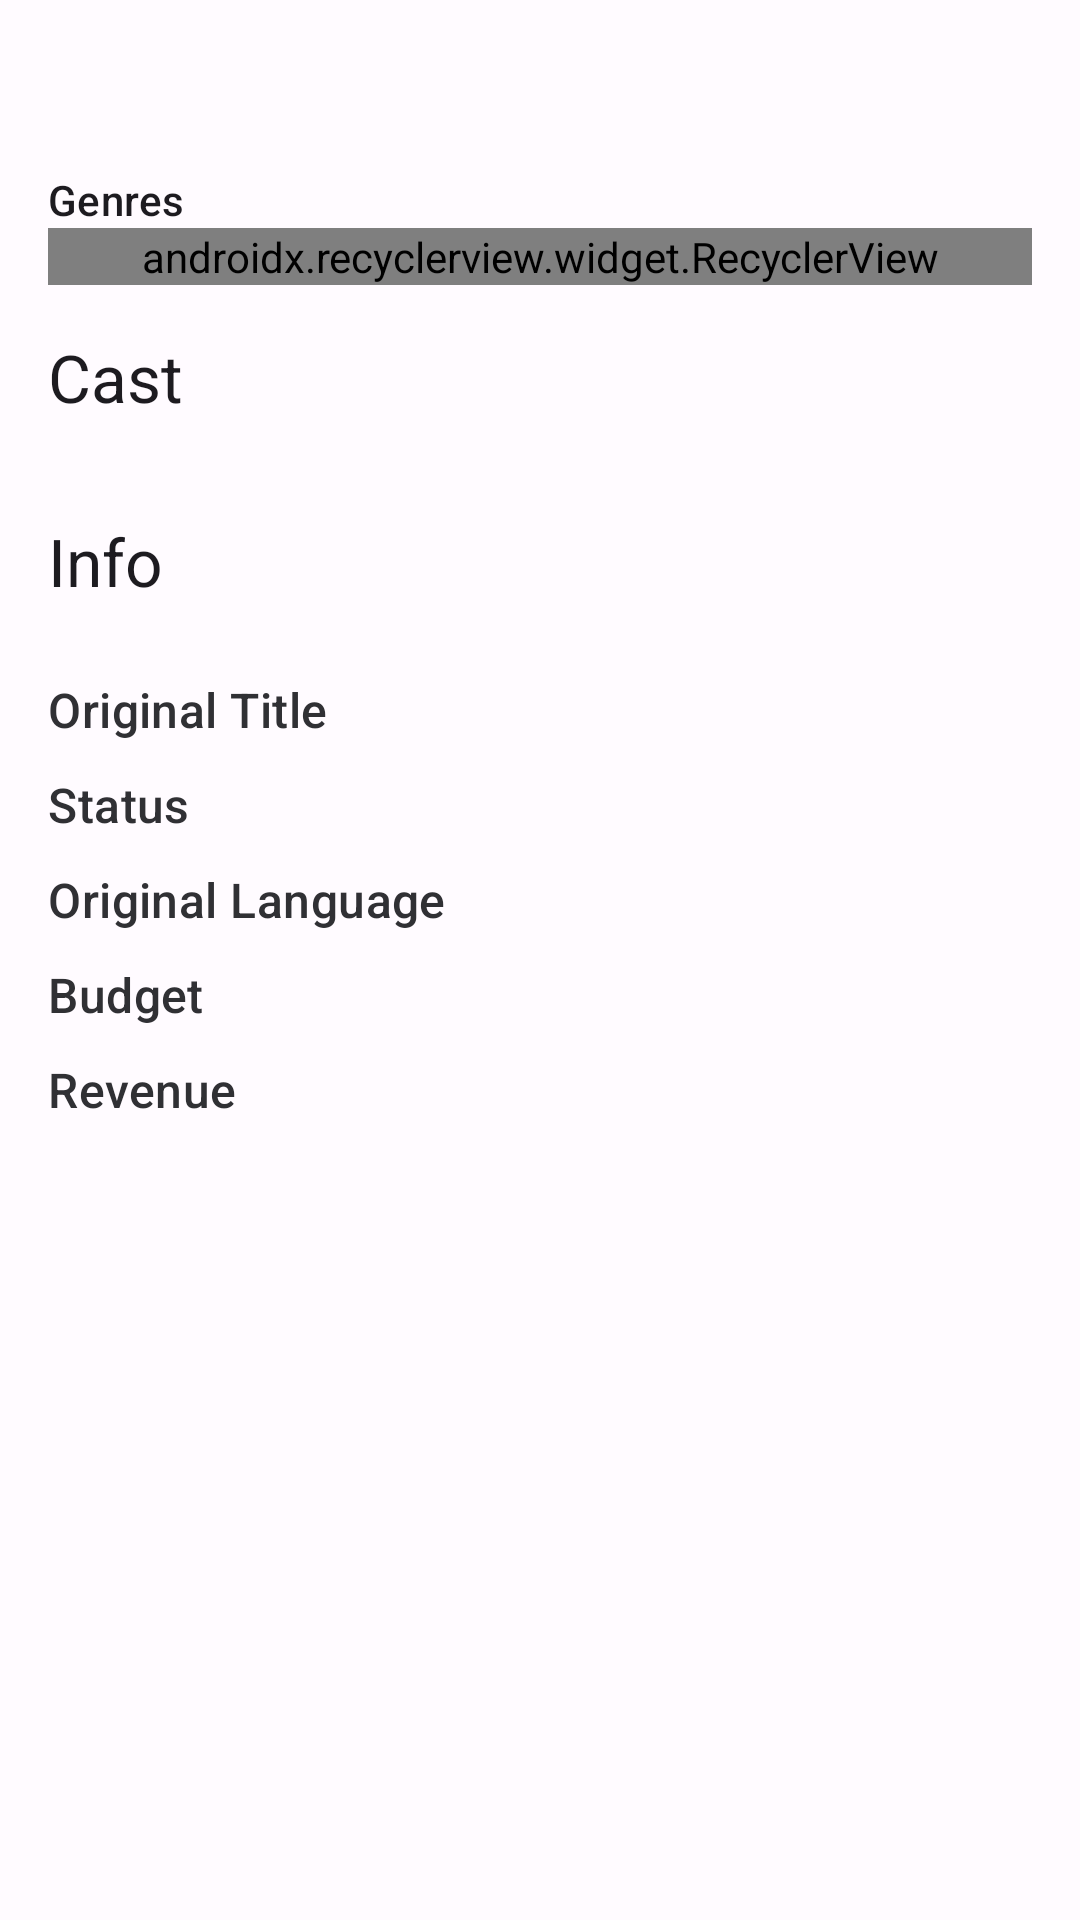

The Android layout XML behind this screen, and the referenced resources:
<!-- AndroidManifest.xml: application theme CryptoMovies -->
<!-- res/layout/movie_detail_info_view.xml -->
<?xml version="1.0" encoding="utf-8"?>
<androidx.constraintlayout.widget.ConstraintLayout xmlns:android="http://schemas.android.com/apk/res/android"
    xmlns:app="http://schemas.android.com/apk/res-auto"
    xmlns:tools="http://schemas.android.com/tools"
    android:layout_width="match_parent"
    android:layout_height="match_parent"
    android:paddingBottom="@dimen/margin_24dp">

    <TextView
        android:id="@+id/movieOverview"
        style="@style/TextAppearance.AppCompat.Body2"
        android:layout_width="0dp"
        android:layout_height="wrap_content"
        android:layout_marginHorizontal="@dimen/margin_16dp"
        android:layout_marginTop="24dp"
        android:ellipsize="end"
        android:maxLines="3"
        android:textColor="@color/md_theme_dark_outline"
        app:layout_constraintEnd_toEndOf="parent"
        app:layout_constraintStart_toStartOf="parent"
        app:layout_constraintTop_toTopOf="parent"
        tools:text="Peter Parker is unmasked and no longer able to separate his normal life from the high-stakes of being a super-hero. When he asks for help from Doctor Strange the stakes..." />

    <TextView
        android:id="@+id/genresLabel"
        style="@style/TextAppearance.MaterialComponents.Subtitle2"
        android:layout_width="0dp"
        android:layout_height="wrap_content"
        android:layout_marginHorizontal="@dimen/margin_16dp"
        android:layout_marginTop="@dimen/margin_14dp"
        android:text="@string/genres_text"
        app:layout_constraintEnd_toEndOf="parent"
        app:layout_constraintStart_toStartOf="parent"
        app:layout_constraintTop_toBottomOf="@id/movieOverview" />

    <androidx.recyclerview.widget.RecyclerView
        android:id="@+id/genresRecyclerView"
        android:layout_width="match_parent"
        android:layout_height="wrap_content"
        android:layout_marginHorizontal="@dimen/margin_16dp"
        android:orientation="horizontal"
        app:layoutManager="com.google.android.flexbox.FlexboxLayoutManager"
        app:layout_constraintEnd_toEndOf="parent"
        app:layout_constraintStart_toStartOf="parent"
        app:layout_constraintTop_toBottomOf="@id/genresLabel"
        tools:itemCount="3"
        tools:listitem="@layout/item_genres" />

    <TextView
        android:id="@+id/castLabel"
        style="@style/TextAppearance.Material3.TitleLarge"
        android:layout_width="0dp"
        android:layout_height="wrap_content"
        android:layout_marginHorizontal="@dimen/margin_16dp"
        android:layout_marginTop="@dimen/margin_16dp"
        android:text="@string/cast_label_text"
        app:layout_constraintEnd_toEndOf="parent"
        app:layout_constraintStart_toStartOf="parent"
        app:layout_constraintTop_toBottomOf="@id/genresRecyclerView" />

    <androidx.recyclerview.widget.RecyclerView
        android:id="@+id/castRecyclerView"
        android:layout_width="match_parent"
        android:layout_height="wrap_content"
        android:layout_marginTop="@dimen/margin_16dp"
        android:orientation="horizontal"
        app:layoutManager="androidx.recyclerview.widget.LinearLayoutManager"
        app:layout_constraintEnd_toEndOf="parent"
        app:layout_constraintStart_toStartOf="parent"
        app:layout_constraintTop_toBottomOf="@id/castLabel"
        tools:itemCount="5"
        tools:listitem="@layout/item_cast" />

    <TextView
        android:id="@+id/infoLabel"
        style="@style/TextAppearance.Material3.TitleLarge"
        android:layout_width="0dp"
        android:layout_height="wrap_content"
        android:layout_marginHorizontal="@dimen/margin_16dp"
        android:layout_marginTop="@dimen/margin_16dp"
        android:text="@string/info_label_text"
        app:layout_constraintEnd_toEndOf="parent"
        app:layout_constraintStart_toStartOf="parent"
        app:layout_constraintTop_toBottomOf="@id/castRecyclerView" />

    <TextView
        android:id="@+id/originalTitle"
        style="@style/TextAppearance.Material3.TitleMedium"
        android:layout_width="0dp"
        android:layout_height="wrap_content"
        android:layout_marginStart="@dimen/margin_16dp"
        android:layout_marginTop="@dimen/margin_24dp"
        android:text="@string/original_title_label"
        android:textColor="?attr/colorSurfaceInverse"
        app:layout_constraintStart_toStartOf="parent"
        app:layout_constraintTop_toBottomOf="@id/infoLabel"
        app:layout_constraintWidth_percent="0.4" />

    <TextView
        android:id="@+id/originalTitleValue"
        style="@style/TextAppearance.Material3.TitleMedium"
        android:layout_width="0dp"
        android:layout_height="wrap_content"
        android:layout_marginEnd="@dimen/margin_16dp"
        app:layout_constraintEnd_toEndOf="parent"
        app:layout_constraintStart_toEndOf="@id/originalTitle"
        app:layout_constraintTop_toTopOf="@id/originalTitle"
        tools:text="Spider-Man: No Way Homeeeeee" />

    <TextView
        android:id="@+id/status"
        style="@style/TextAppearance.Material3.TitleMedium"
        android:layout_width="0dp"
        android:layout_height="wrap_content"
        android:layout_marginStart="@dimen/margin_16dp"
        android:text="@string/status_label"
        android:textColor="?attr/colorSurfaceInverse"
        app:layout_constraintBottom_toBottomOf="@+id/statusValue"
        app:layout_constraintStart_toStartOf="parent"
        app:layout_constraintTop_toTopOf="@+id/statusValue"
        app:layout_constraintWidth_percent="0.4" />

    <TextView
        android:id="@+id/statusValue"
        style="@style/TextAppearance.Material3.TitleMedium"
        android:layout_width="0dp"
        android:layout_height="wrap_content"
        android:layout_marginTop="@dimen/margin_10dp"
        android:layout_marginEnd="@dimen/margin_16dp"
        app:layout_constraintEnd_toEndOf="parent"
        app:layout_constraintStart_toEndOf="@id/status"
        app:layout_constraintTop_toBottomOf="@id/originalTitleValue"
        tools:text="Released" />

    <TextView
        android:id="@+id/originalLanguage"
        style="@style/TextAppearance.Material3.TitleMedium"
        android:layout_width="0dp"
        android:layout_height="wrap_content"
        android:layout_marginStart="@dimen/margin_16dp"
        android:layout_marginTop="@dimen/margin_10dp"
        android:text="@string/original_language_label"
        android:textColor="?attr/colorSurfaceInverse"
        app:layout_constraintStart_toStartOf="parent"
        app:layout_constraintTop_toBottomOf="@id/statusValue"
        app:layout_constraintWidth_percent="0.4" />

    <TextView
        android:id="@+id/originalLanguageValue"
        style="@style/TextAppearance.Material3.TitleMedium"
        android:layout_width="0dp"
        android:layout_height="wrap_content"
        android:layout_marginEnd="@dimen/margin_16dp"
        app:layout_constraintEnd_toEndOf="parent"
        app:layout_constraintStart_toEndOf="@id/originalLanguage"
        app:layout_constraintTop_toTopOf="@id/originalLanguage"
        tools:text="En" />

    <TextView
        android:id="@+id/budget"
        style="@style/TextAppearance.Material3.TitleMedium"
        android:layout_width="0dp"
        android:layout_height="wrap_content"
        android:layout_marginStart="@dimen/margin_16dp"
        android:layout_marginTop="@dimen/margin_10dp"
        android:text="@string/budget_label"
        android:textColor="?attr/colorSurfaceInverse"
        app:layout_constraintStart_toStartOf="parent"
        app:layout_constraintTop_toBottomOf="@id/originalLanguage"
        app:layout_constraintWidth_percent="0.4" />

    <TextView
        android:id="@+id/budgetValue"
        style="@style/TextAppearance.Material3.TitleMedium"
        android:layout_width="0dp"
        android:layout_height="wrap_content"
        android:layout_marginEnd="@dimen/margin_16dp"
        app:layout_constraintEnd_toEndOf="parent"
        app:layout_constraintStart_toEndOf="@id/budget"
        app:layout_constraintTop_toTopOf="@id/budget"
        tools:text="$75,000,000" />

    <TextView
        android:id="@+id/revenue"
        style="@style/TextAppearance.Material3.TitleMedium"
        android:layout_width="0dp"
        android:layout_height="wrap_content"
        android:layout_marginStart="@dimen/margin_16dp"
        android:layout_marginTop="@dimen/margin_10dp"
        android:text="@string/revenue_label"
        android:textColor="?attr/colorSurfaceInverse"
        app:layout_constraintBottom_toBottomOf="@id/revenueValue"
        app:layout_constraintStart_toStartOf="parent"
        app:layout_constraintTop_toBottomOf="@id/budget"
        app:layout_constraintWidth_percent="0.4" />

    <TextView
        android:id="@+id/revenueValue"
        style="@style/TextAppearance.Material3.TitleMedium"
        android:layout_width="0dp"
        android:layout_height="wrap_content"
        android:layout_marginEnd="@dimen/margin_16dp"
        app:layout_constraintEnd_toEndOf="parent"
        app:layout_constraintStart_toEndOf="@id/revenue"
        app:layout_constraintTop_toTopOf="@id/revenue"
        tools:text="$161,000,000" />

</androidx.constraintlayout.widget.ConstraintLayout>
<!-- res/layout/item_genres.xml (included above) -->
<?xml version="1.0" encoding="utf-8"?>
<com.google.android.material.chip.Chip xmlns:android="http://schemas.android.com/apk/res/android"
    xmlns:app="http://schemas.android.com/apk/res-auto"
    xmlns:tools="http://schemas.android.com/tools"
    android:id="@+id/genresChip"
    style="@style/Widget.Material3.Chip.Filter.Elevated"
    android:layout_width="wrap_content"
    android:layout_height="wrap_content"
    android:clickable="false"
    android:enabled="true"
    app:layout_constraintBottom_toBottomOf="parent"
    app:layout_constraintEnd_toEndOf="parent"
    app:layout_constraintStart_toStartOf="parent"
    app:layout_constraintTop_toTopOf="parent"
    tools:layout_marginHorizontal="5dp"
    tools:text="Adventure" />
<!-- res/layout/item_cast.xml (included above) -->
<?xml version="1.0" encoding="utf-8"?>
<ImageView xmlns:android="http://schemas.android.com/apk/res/android"
    xmlns:tools="http://schemas.android.com/tools"
    android:id="@+id/castImage"
    android:layout_width="@dimen/cast_image_size"
    android:layout_height="@dimen/cast_image_size"
    android:contentDescription="@string/cast_image_content_description"
    tools:layout_marginHorizontal="5dp"
    tools:src="@android:drawable/sym_def_app_icon" />
<!-- resources referenced by this layout -->
<resources>
  <color name="md_theme_dark_outline">#91909A</color>
  <dimen name="cast_image_size">70dp</dimen>
  <dimen name="margin_10dp">10dp</dimen>
  <dimen name="margin_14dp">14dp</dimen>
  <dimen name="margin_16dp">16dp</dimen>
  <dimen name="margin_24dp">24dp</dimen>
  <string name="budget_label">Budget</string>
  <string name="cast_image_content_description">Cast Image</string>
  <string name="cast_label_text">Cast</string>
  <string name="genres_text">Genres</string>
  <string name="info_label_text">Info</string>
  <string name="original_language_label">Original Language</string>
  <string name="original_title_label">Original Title</string>
  <string name="revenue_label">Revenue</string>
  <string name="status_label">Status</string>
  <color name="md_theme_light_background">#FFFBFF</color>
  <color name="md_theme_light_primary">#303DFF</color>
  <color name="md_theme_light_onPrimary">#FFFFFF</color>
  <color name="md_theme_light_primaryContainer">#DFE0FF</color>
  <color name="md_theme_light_onPrimaryContainer">#00006F</color>
  <color name="md_theme_light_secondary">#5C5D72</color>
  <color name="md_theme_light_onSecondary">#FFFFFF</color>
  <color name="md_theme_light_secondaryContainer">#E1E0FA</color>
  <color name="md_theme_light_onSecondaryContainer">#191A2C</color>
  <color name="md_theme_light_tertiary">#78536B</color>
  <color name="md_theme_light_onTertiary">#FFFFFF</color>
  <color name="md_theme_light_tertiaryContainer">#FFD7EF</color>
  <color name="md_theme_light_onTertiaryContainer">#2E1126</color>
  <color name="md_theme_light_error">#BA1B1B</color>
  <color name="md_theme_light_errorContainer">#FFDAD4</color>
  <color name="md_theme_light_onError">#FFFFFF</color>
  <color name="md_theme_light_onErrorContainer">#410001</color>
  <color name="md_theme_light_onBackground">#1B1B1F</color>
  <color name="md_theme_light_surface">#FFFBFF</color>
  <color name="md_theme_light_onSurface">#1B1B1F</color>
  <color name="md_theme_light_surfaceVariant">#E3E1EC</color>
  <color name="md_theme_light_onSurfaceVariant">#46464F</color>
  <color name="md_theme_light_outline">#77767F</color>
  <color name="md_theme_light_inverseOnSurface">#F3F0F5</color>
  <color name="md_theme_light_inverseSurface">#303034</color>
  <color name="md_theme_light_primaryInverse">#BDC2FF</color>
</resources>
